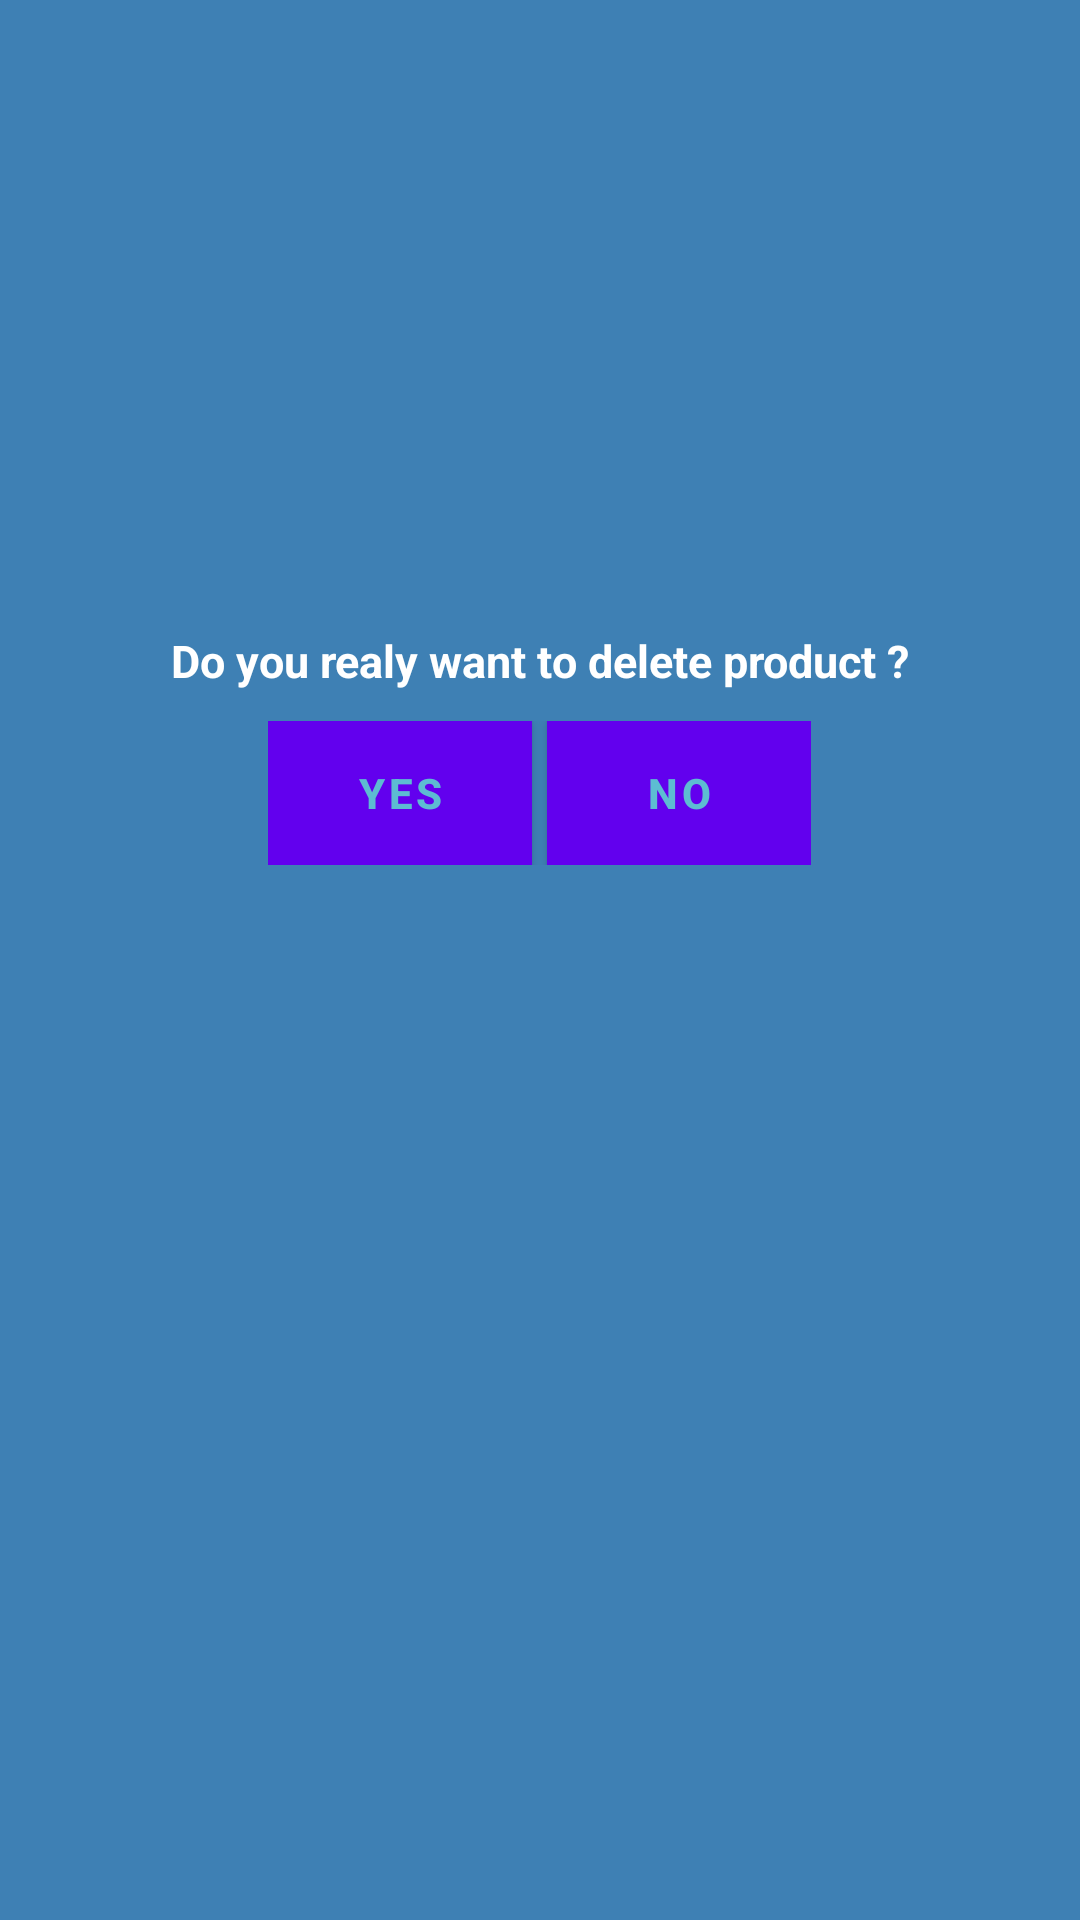

The Android layout XML behind this screen, and the referenced resources:
<!-- AndroidManifest.xml: application theme Theme.Nearbuy -->
<!-- res/layout/delete_dialog.xml -->
<?xml version="1.0" encoding="utf-8"?>
<LinearLayout xmlns:android="http://schemas.android.com/apk/res/android"
    android:layout_width="match_parent"
    android:layout_height="match_parent"
    android:paddingTop="200dp"
    android:background="#3E80B4"
    android:orientation="vertical">
    <LinearLayout
        android:layout_width="match_parent"
        android:layout_height="wrap_content"
        android:orientation="vertical">
        <TextView
            android:id="@+id/txt_dia"
            android:layout_width="wrap_content"
            android:layout_height="wrap_content"
            android:layout_gravity="center"
            android:layout_margin="10dp"
            android:text="Do you realy want to delete product ?"
            android:textColor="@android:color/white"
            android:textSize="15dp"
            android:textStyle="bold"/>

        <LinearLayout
            android:layout_width="wrap_content"
            android:layout_height="wrap_content"
            android:layout_gravity="center"
            android:background="#3E80B4"
            android:orientation="horizontal" >

            <Button
                android:id="@+id/btn_yes"
                android:layout_width="wrap_content"
                android:layout_height="wrap_content"
                android:background="@android:color/white"
                android:clickable="true"
                android:text="Yes"
                android:textColor="#5DBCD2"
                android:textStyle="bold" />

            <Button
                android:id="@+id/btn_no"
                android:layout_width="wrap_content"
                android:layout_height="wrap_content"
                android:layout_marginLeft="5dp"
                android:background="@android:color/white"
                android:clickable="true"
                android:text="No"
                android:textColor="#5DBCD2"
                android:textStyle="bold" />
        </LinearLayout>
    </LinearLayout>
</LinearLayout>
<!-- resources referenced by this layout -->
<resources>
  <style name="Theme.Nearbuy" parent="Theme.MaterialComponents.DayNight.DarkActionBar">
          
          <item name="colorPrimary">@color/purple_500</item>
          <item name="colorPrimaryVariant">@color/purple_700</item>
          <item name="colorOnPrimary">@color/white</item>
          
          <item name="colorSecondary">@color/teal_200</item>
          <item name="colorSecondaryVariant">@color/teal_700</item>
          <item name="colorOnSecondary">@color/black</item>
          
          <item name="android:statusBarColor" tools:targetApi="l">?attr/colorPrimaryVariant</item>
          
      </style>
  <!-- not gathered from this repository: default colours our renderer supplied (Android Studio template values) -->
  <color name="purple_500">#FF6200EE</color>
  <color name="purple_700">#FF3700B3</color>
  <color name="teal_200">#FF03DAC5</color>
  <color name="teal_700">#FF018786</color>
  <color name="black">#FF000000</color>
  <color name="white">#FFFFFFFF</color>
</resources>
